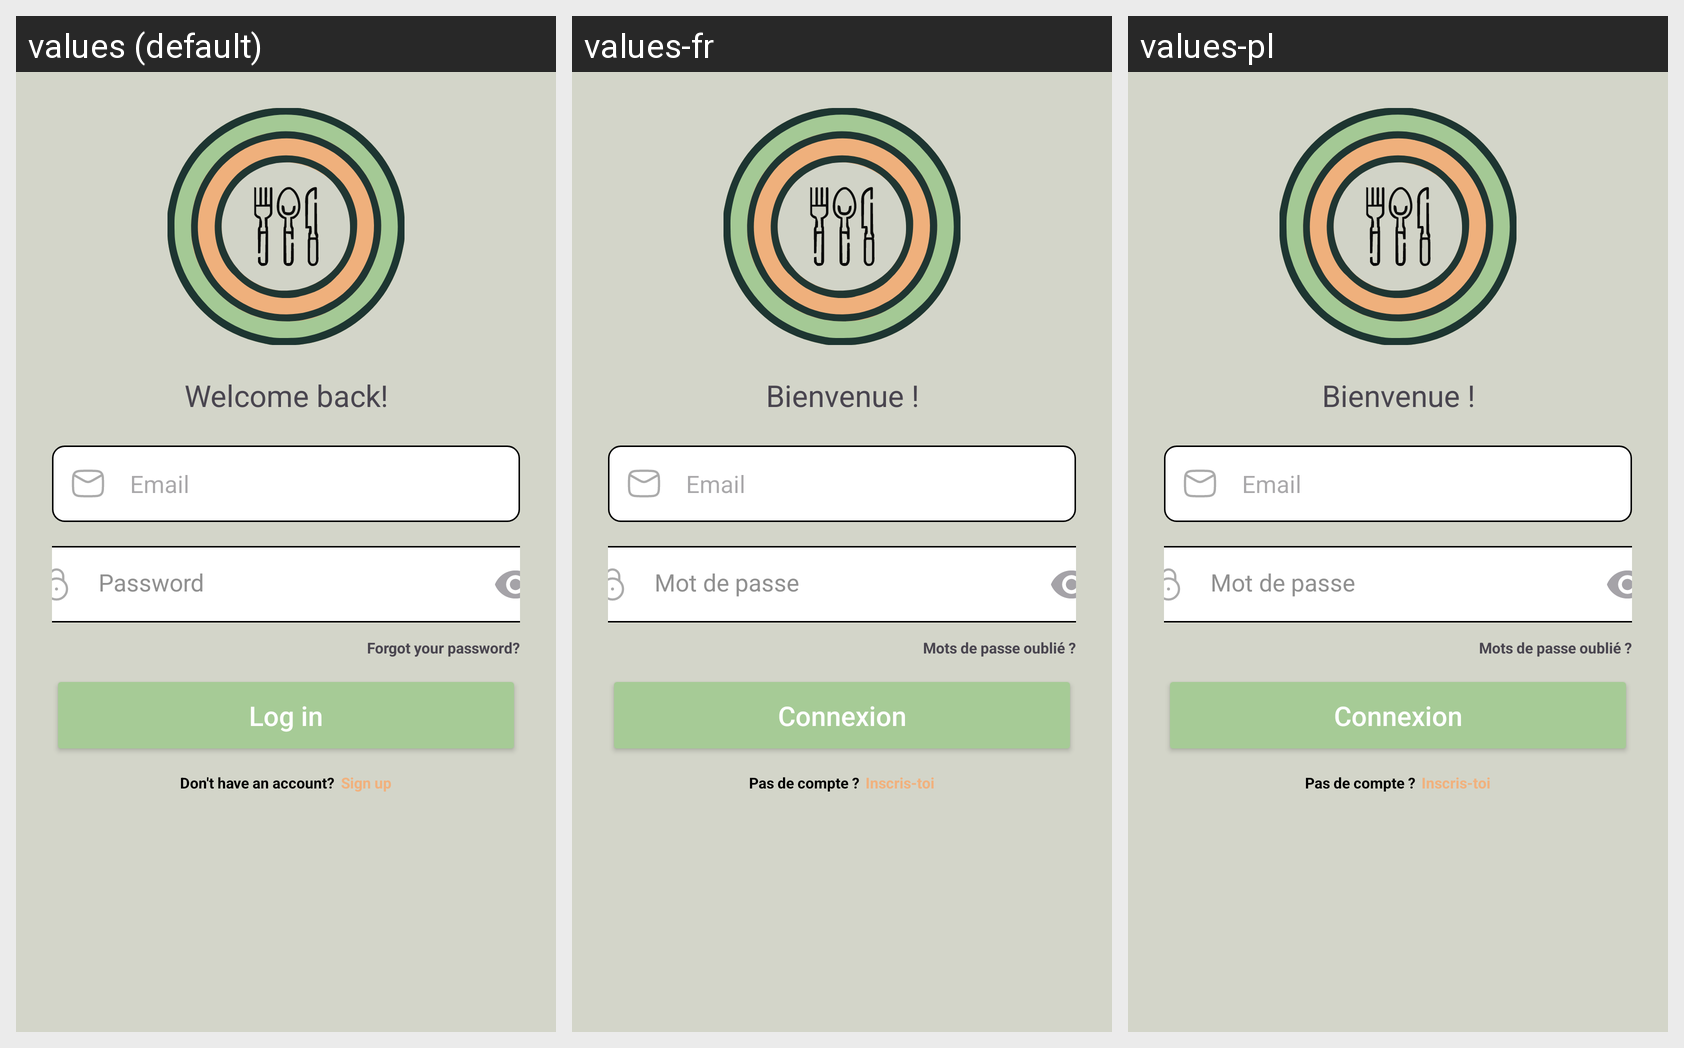

Here is an Android app screen in its default locale and in the app's own translations. Write out the translated-string differences for the strings that appear on this screen.
Android screen res/layout/loginv2.xml rendered under 3 locales, left to right: values (default), values-fr, values-pl. Device: Nexus 5 (rendered at 1080×1920; each locale shown at half size, 540×960, under a caption strip naming it); theme Theme.GFaim.
Strings drawn on this screen, with the default value and each locale's value (text and hints the layout hard-codes, and strings that could not be matched under every locale, appear in the picture but are not listed):

welcomeBack
  values: Welcome back!
  values-fr: Bienvenue !
  values-pl: Bienvenue !

email
  values: Email
  values-fr: Email
  values-pl: Email

password
  values: Password
  values-fr: Mot de passe
  values-pl: Mot de passe

forgotPwd
  values: Forgot your password?
  values-fr: Mots de passe oublié ?
  values-pl: Mots de passe oublié ?

login
  values: Log in
  values-fr: Connexion
  values-pl: Connexion

noAccount
  values: Don't have an account?
  values-fr: Pas de compte ?
  values-pl: Pas de compte ?

signUp
  values: Sign up
  values-fr: Inscris-toi
  values-pl: Inscris-toi
